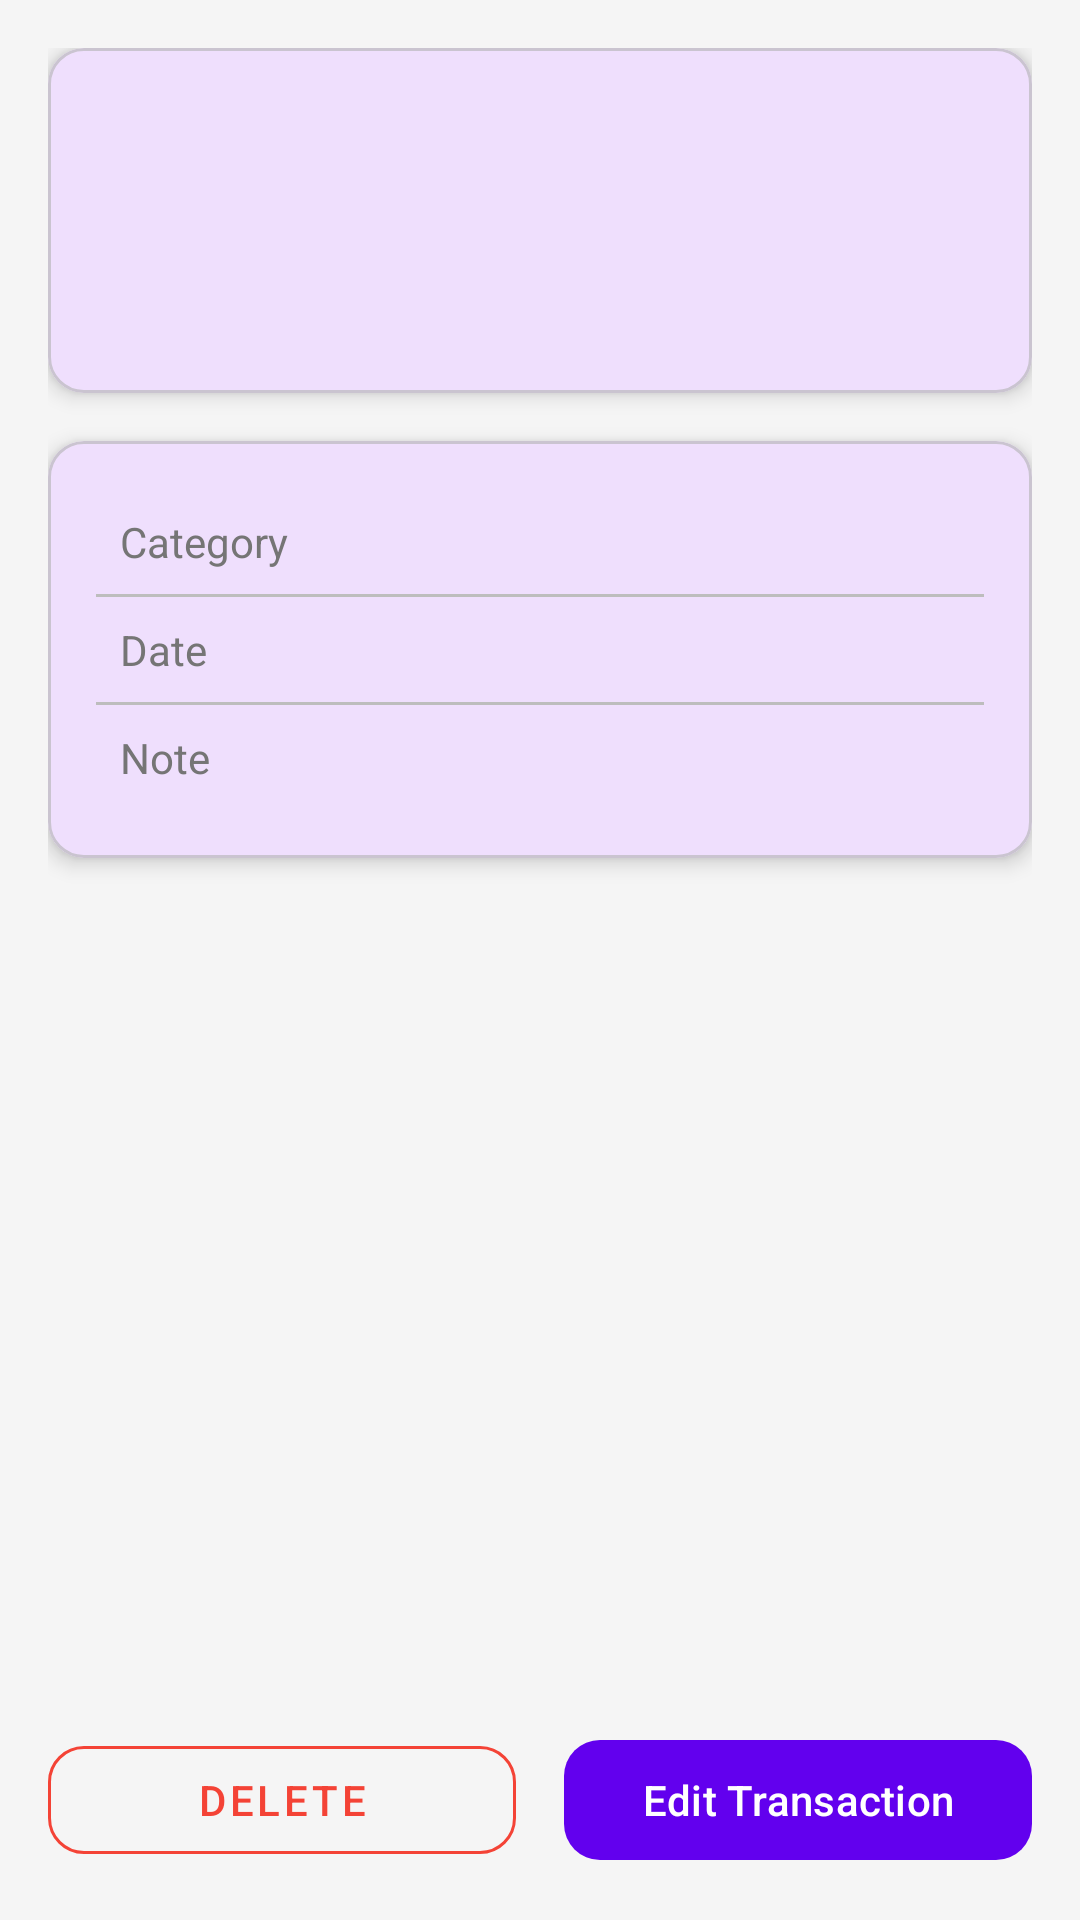

Reconstruct the res/layout file that produces this screen, plus the resources it refers to.
<!-- AndroidManifest.xml: application theme Theme.PersonalFinance -->
<!-- res/layout/fragment_transaction_detail.xml -->
<?xml version="1.0" encoding="utf-8"?>
<layout xmlns:android="http://schemas.android.com/apk/res/android"
    xmlns:app="http://schemas.android.com/apk/res-auto">

    <data>
        <variable
            name="transaction"
            type="io.github.vuvannamsec.personalfinance.data.model.Transaction" />
    </data>

    <LinearLayout
        android:layout_width="match_parent"
        android:layout_height="match_parent"
        android:background="@color/background_light"
        android:orientation="vertical"
        android:padding="@dimen/spacing_md">

        <com.google.android.material.card.MaterialCardView
            android:layout_width="match_parent"
            android:layout_height="wrap_content"
            app:cardCornerRadius="@dimen/card_radius"
            app:cardElevation="@dimen/card_elevation">

            <LinearLayout
                android:layout_width="match_parent"
                android:layout_height="wrap_content"
                android:gravity="center"
                android:orientation="vertical"
                android:padding="@dimen/spacing_lg">

                <TextView
                    android:id="@+id/tv_type"
                    android:layout_width="wrap_content"
                    android:layout_height="wrap_content"
                    android:textSize="@dimen/text_size_medium"
                    android:textStyle="bold" />

                <TextView
                    android:id="@+id/tv_amount"
                    android:layout_width="wrap_content"
                    android:layout_height="wrap_content"
                    android:layout_marginTop="@dimen/spacing_sm"
                    android:textSize="@dimen/text_size_title"
                    android:textStyle="bold" />

            </LinearLayout>

        </com.google.android.material.card.MaterialCardView>

        <com.google.android.material.card.MaterialCardView
            android:layout_width="match_parent"
            android:layout_height="wrap_content"
            android:layout_marginTop="@dimen/spacing_md"
            app:cardCornerRadius="@dimen/card_radius"
            app:cardElevation="@dimen/card_elevation">

            <LinearLayout
                android:layout_width="match_parent"
                android:layout_height="wrap_content"
                android:orientation="vertical"
                android:padding="@dimen/spacing_md">

                <LinearLayout
                    android:layout_width="match_parent"
                    android:layout_height="wrap_content"
                    android:orientation="horizontal"
                    android:padding="@dimen/spacing_sm">

                    <TextView
                        android:layout_width="0dp"
                        android:layout_height="wrap_content"
                        android:layout_weight="1"
                        android:text="@string/category"
                        android:textColor="@color/text_secondary" />

                    <TextView
                        android:id="@+id/tv_category"
                        android:layout_width="wrap_content"
                        android:layout_height="wrap_content"
                        android:textColor="@color/text_primary"
                        android:textStyle="bold" />

                </LinearLayout>

                <View
                    android:layout_width="match_parent"
                    android:layout_height="1dp"
                    android:background="@color/divider" />

                <LinearLayout
                    android:layout_width="match_parent"
                    android:layout_height="wrap_content"
                    android:orientation="horizontal"
                    android:padding="@dimen/spacing_sm">

                    <TextView
                        android:layout_width="0dp"
                        android:layout_height="wrap_content"
                        android:layout_weight="1"
                        android:text="@string/date"
                        android:textColor="@color/text_secondary" />

                    <TextView
                        android:id="@+id/tv_date"
                        android:layout_width="wrap_content"
                        android:layout_height="wrap_content"
                        android:textColor="@color/text_primary"
                        android:textStyle="bold" />

                </LinearLayout>

                <View
                    android:layout_width="match_parent"
                    android:layout_height="1dp"
                    android:background="@color/divider" />

                <LinearLayout
                    android:layout_width="match_parent"
                    android:layout_height="wrap_content"
                    android:orientation="horizontal"
                    android:padding="@dimen/spacing_sm">

                    <TextView
                        android:layout_width="0dp"
                        android:layout_height="wrap_content"
                        android:layout_weight="1"
                        android:text="@string/note"
                        android:textColor="@color/text_secondary" />

                    <TextView
                        android:id="@+id/tv_note"
                        android:layout_width="wrap_content"
                        android:layout_height="wrap_content"
                        android:textColor="@color/text_primary" />

                </LinearLayout>

            </LinearLayout>

        </com.google.android.material.card.MaterialCardView>

        <View
            android:layout_width="match_parent"
            android:layout_height="0dp"
            android:layout_weight="1" />

        <LinearLayout
            android:layout_width="match_parent"
            android:layout_height="wrap_content"
            android:orientation="horizontal">

            <com.google.android.material.button.MaterialButton
                android:id="@+id/btn_delete"
                style="@style/Widget.MaterialComponents.Button.OutlinedButton"
                android:layout_width="0dp"
                android:layout_height="@dimen/button_height"
                android:layout_marginEnd="@dimen/spacing_sm"
                android:layout_weight="1"
                android:text="@string/delete"
                android:textColor="@color/expense_red"
                app:cornerRadius="@dimen/card_radius"
                app:strokeColor="@color/expense_red" />

            <com.google.android.material.button.MaterialButton
                android:id="@+id/btn_edit"
                android:layout_width="0dp"
                android:layout_height="@dimen/button_height"
                android:layout_marginStart="@dimen/spacing_sm"
                android:layout_weight="1"
                android:text="@string/edit_transaction"
                app:cornerRadius="@dimen/card_radius" />

        </LinearLayout>

    </LinearLayout>

</layout>
<!-- resources referenced by this layout -->
<resources>
  <color name="background_light">#F5F5F5</color>
  <color name="divider">#BDBDBD</color>
  <color name="expense_red">#F44336</color>
  <color name="text_primary">#212121</color>
  <color name="text_secondary">#757575</color>
  <dimen name="button_height">48dp</dimen>
  <dimen name="card_elevation">4dp</dimen>
  <dimen name="card_radius">12dp</dimen>
  <dimen name="spacing_lg">24dp</dimen>
  <dimen name="spacing_md">16dp</dimen>
  <dimen name="spacing_sm">8dp</dimen>
  <dimen name="text_size_medium">16sp</dimen>
  <dimen name="text_size_title">28sp</dimen>
  <string name="category">Category</string>
  <string name="date">Date</string>
  <string name="delete">Delete</string>
  <string name="edit_transaction">Edit Transaction</string>
  <string name="note">Note</string>
  <style name="Theme.PersonalFinance" parent="Base.Theme.PersonalFinance" />
  <style name="Base.Theme.PersonalFinance" parent="Theme.Material3.Light.NoActionBar">
          <item name="colorPrimary">@color/primary</item>
          <item name="colorOnPrimary">@color/white</item>
          <item name="colorSecondary">@color/accent</item>
          <item name="colorOnSecondary">@color/black</item>
          <item name="android:statusBarColor">@color/primary_dark</item>
          <item name="android:navigationBarColor">@color/white</item>
      </style>
  <color name="primary">#6200EE</color>
  <color name="white">#FFFFFF</color>
  <color name="accent">#03DAC5</color>
  <color name="black">#000000</color>
  <color name="primary_dark">#3700B3</color>
</resources>
